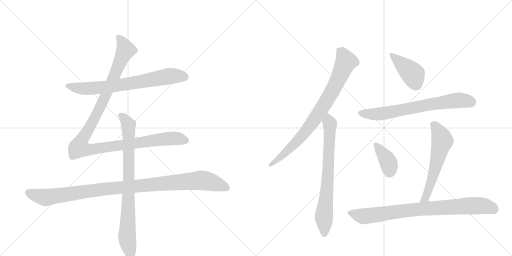
t = 0.00 s
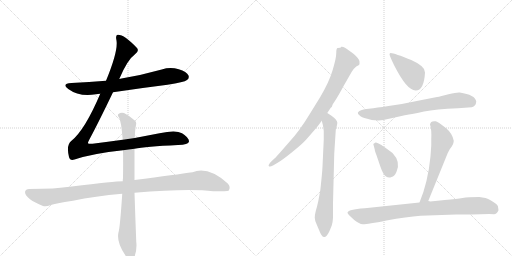
t = 1.96 s
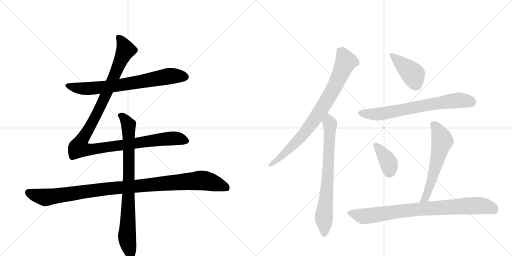
t = 3.92 s
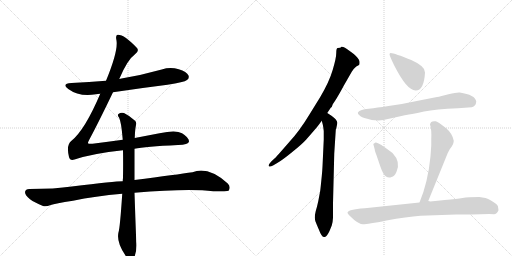
t = 5.87 s
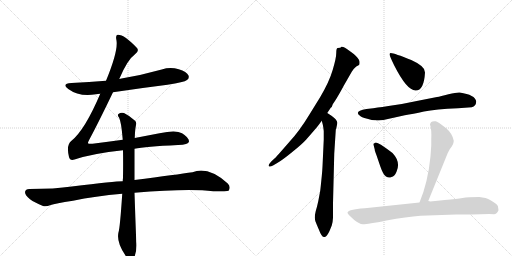
t = 7.83 s
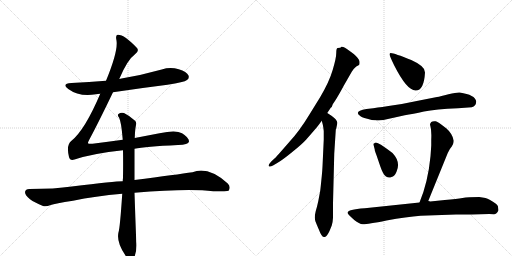
t = 9.79 s

The animated SVG that drew these frames (rendered in a browser with its animation timeline set to each time). Animation: 11 CSS @keyframes rules; one cycle of 9.79 s.

<svg version="1.1" viewBox="0 0 2048 1024" xmlns="http://www.w3.org/2000/svg">
  <g stroke="lightgray" stroke-dasharray="1,1" stroke-width="1" transform="scale(4, 4)">
    <line x1="0" y1="0" x2="256" y2="256"></line>
    <line x1="256" y1="0" x2="0" y2="256"></line>
    <line x1="128" y1="0" x2="128" y2="256"></line>
    <line x1="0" y1="128" x2="256" y2="128"></line>
    <line x1="256" y1="0" x2="512" y2="256"></line>
    <line x1="512" y1="0" x2="256" y2="256"></line>
    <line x1="384" y1="0" x2="384" y2="256"></line>
    <line x1="256" y1="128" x2="512" y2="128"></line>
  </g>
<g transform="scale(1, -1) translate(0, -850)">
   <style type="text/css">
    @keyframes keyframes0 {
      from {
       stroke: black;
       stroke-dashoffset: 726;
       stroke-width: 128;
       }
       70% {
       animation-timing-function: step-end;
       stroke: black;
       stroke-dashoffset: 0;
       stroke-width: 128;
       }
       to {
       stroke: black;
       stroke-width: 1024;
       }
       }
       #make-me-a-hanzi-animation-0 {
         animation: keyframes0 0.840820s both;
         animation-delay: 0.000000s;
         animation-timing-function: linear;
       }
    @keyframes keyframes1 {
      from {
       stroke: black;
       stroke-dashoffset: 1180;
       stroke-width: 128;
       }
       79% {
       animation-timing-function: step-end;
       stroke: black;
       stroke-dashoffset: 0;
       stroke-width: 128;
       }
       to {
       stroke: black;
       stroke-width: 1024;
       }
       }
       #make-me-a-hanzi-animation-1 {
         animation: keyframes1 1.210286s both;
         animation-delay: 0.840820s;
         animation-timing-function: linear;
       }
    @keyframes keyframes2 {
      from {
       stroke: black;
       stroke-dashoffset: 1069;
       stroke-width: 128;
       }
       78% {
       animation-timing-function: step-end;
       stroke: black;
       stroke-dashoffset: 0;
       stroke-width: 128;
       }
       to {
       stroke: black;
       stroke-width: 1024;
       }
       }
       #make-me-a-hanzi-animation-2 {
         animation: keyframes2 1.119954s both;
         animation-delay: 2.051107s;
         animation-timing-function: linear;
       }
    @keyframes keyframes3 {
      from {
       stroke: black;
       stroke-dashoffset: 837;
       stroke-width: 128;
       }
       73% {
       animation-timing-function: step-end;
       stroke: black;
       stroke-dashoffset: 0;
       stroke-width: 128;
       }
       to {
       stroke: black;
       stroke-width: 1024;
       }
       }
       #make-me-a-hanzi-animation-3 {
         animation: keyframes3 0.931152s both;
         animation-delay: 3.171061s;
         animation-timing-function: linear;
       }
    @keyframes keyframes4 {
      from {
       stroke: black;
       stroke-dashoffset: 836;
       stroke-width: 128;
       }
       73% {
       animation-timing-function: step-end;
       stroke: black;
       stroke-dashoffset: 0;
       stroke-width: 128;
       }
       to {
       stroke: black;
       stroke-width: 1024;
       }
       }
       #make-me-a-hanzi-animation-4 {
         animation: keyframes4 0.930339s both;
         animation-delay: 4.102214s;
         animation-timing-function: linear;
       }
    @keyframes keyframes5 {
      from {
       stroke: black;
       stroke-dashoffset: 734;
       stroke-width: 128;
       }
       70% {
       animation-timing-function: step-end;
       stroke: black;
       stroke-dashoffset: 0;
       stroke-width: 128;
       }
       to {
       stroke: black;
       stroke-width: 1024;
       }
       }
       #make-me-a-hanzi-animation-5 {
         animation: keyframes5 0.847331s both;
         animation-delay: 5.032552s;
         animation-timing-function: linear;
       }
    @keyframes keyframes6 {
      from {
       stroke: black;
       stroke-dashoffset: 416;
       stroke-width: 128;
       }
       58% {
       animation-timing-function: step-end;
       stroke: black;
       stroke-dashoffset: 0;
       stroke-width: 128;
       }
       to {
       stroke: black;
       stroke-width: 1024;
       }
       }
       #make-me-a-hanzi-animation-6 {
         animation: keyframes6 0.588542s both;
         animation-delay: 5.879883s;
         animation-timing-function: linear;
       }
    @keyframes keyframes7 {
      from {
       stroke: black;
       stroke-dashoffset: 705;
       stroke-width: 128;
       }
       70% {
       animation-timing-function: step-end;
       stroke: black;
       stroke-dashoffset: 0;
       stroke-width: 128;
       }
       to {
       stroke: black;
       stroke-width: 1024;
       }
       }
       #make-me-a-hanzi-animation-7 {
         animation: keyframes7 0.823730s both;
         animation-delay: 6.468424s;
         animation-timing-function: linear;
       }
    @keyframes keyframes8 {
      from {
       stroke: black;
       stroke-dashoffset: 379;
       stroke-width: 128;
       }
       55% {
       animation-timing-function: step-end;
       stroke: black;
       stroke-dashoffset: 0;
       stroke-width: 128;
       }
       to {
       stroke: black;
       stroke-width: 1024;
       }
       }
       #make-me-a-hanzi-animation-8 {
         animation: keyframes8 0.558431s both;
         animation-delay: 7.292155s;
         animation-timing-function: linear;
       }
    @keyframes keyframes9 {
      from {
       stroke: black;
       stroke-dashoffset: 588;
       stroke-width: 128;
       }
       66% {
       animation-timing-function: step-end;
       stroke: black;
       stroke-dashoffset: 0;
       stroke-width: 128;
       }
       to {
       stroke: black;
       stroke-width: 1024;
       }
       }
       #make-me-a-hanzi-animation-9 {
         animation: keyframes9 0.728516s both;
         animation-delay: 7.850586s;
         animation-timing-function: linear;
       }
    @keyframes keyframes10 {
      from {
       stroke: black;
       stroke-dashoffset: 846;
       stroke-width: 128;
       }
       73% {
       animation-timing-function: step-end;
       stroke: black;
       stroke-dashoffset: 0;
       stroke-width: 128;
       }
       to {
       stroke: black;
       stroke-width: 1024;
       }
       }
       #make-me-a-hanzi-animation-10 {
         animation: keyframes10 0.938477s both;
         animation-delay: 8.579102s;
         animation-timing-function: linear;
       }
</style>
<path d="M 452 481 Q 558 497 670 511 Q 737 521 748 530 Q 758 537 754 548 Q 747 563 715 573 Q 681 583 647 572 Q 569 550 486 536 Q 482 536 477 534 L 424 527 Q 357 521 286 518 Q 244 515 273 494 Q 318 461 384 473 Q 391 474 401 475 L 452 481 Z" fill="lightgray"></path> 
<path d="M 491 291 Q 433 284 370 275 Q 354 274 352 277 Q 351 280 358 293 Q 394 360 452 481 L 477 534 Q 510 612 539 632 Q 558 645 548 658 Q 497 712 471 711 Q 461 711 466 688 Q 473 646 424 527 L 401 475 Q 340 331 286 287 Q 264 271 276 222 Q 280 206 298 212 Q 370 236 492 249 L 538 255 Q 580 264 712 270 Q 754 271 756 284 Q 757 299 728 317 Q 704 332 638 317 L 539 298 L 491 291 Z" fill="lightgray"></path> 
<path d="M 491 125 Q 460 125 287 104 Q 220 94 117 94 Q 102 94 100 82 Q 100 69 120 53 Q 138 40 172 26 Q 184 22 203 30 Q 219 36 292 47 Q 380 66 489 75 L 538 79 Q 754 97 853 85 Q 910 85 914 87 Q 914 88 915 88 Q 924 103 911 116 Q 833 186 770 161 Q 709 152 538 130 L 491 125 Z" fill="lightgray"></path> 
<path d="M 539 298 Q 540 331 544 350 Q 547 362 539 368 Q 515 389 496 398 Q 483 402 474 394 Q 468 390 476 380 Q 485 365 491 291 L 492 249 Q 493 200 492 138 Q 491 132 491 125 L 489 75 Q 480 -61 474 -79 Q 465 -118 500 -169 Q 512 -188 520 -192 Q 532 -193 537 -180 Q 549 -147 545 -117 Q 541 -14 538 79 L 538 130 L 538 255 L 539 298 Z" fill="lightgray"></path> 
<path d="M 1309 398 L 1323 419 L 1327 422 L 1331 433 L 1341 448 Q 1354 468 1376 509 L 1407 563 Q 1416 577 1425 584 L 1436 590 Q 1439 593 1438 604 Q 1437 615 1415 634 L 1396 648 Q 1376 665 1365 663 L 1364 661 Q 1364 659 1351 658 Q 1345 658 1345 638 Q 1345 618 1331 571 Q 1317 523 1281 462 L 1239 394 Q 1198 326 1157 282 L 1115 234 Q 1100 217 1099 217 L 1085 204 Q 1072 190 1075 186 Q 1079 181 1092 188 L 1109 198 Q 1130 210 1169 242 Q 1208 273 1225 292 L 1258 330 Q 1271 345 1276 352 L 1287 367 L 1309 398 Z" fill="lightgray"></path> 
<path d="M 1295 292 L 1290 184 Q 1289 164 1287 145 L 1283 106 Q 1281 86 1280 82 L 1273 45 Q 1268 22 1263 6 Q 1259 -10 1259 -21 Q 1259 -33 1268 -51 L 1277 -72 Q 1288 -102 1299 -98 Q 1308 -96 1318 -74 L 1327 -52 Q 1331 -40 1332 -21 L 1332 37 L 1337 236 L 1343 329 Q 1343 334 1345 336 Q 1350 358 1349 360 Q 1349 370 1326 387 L 1309 398 C 1284 414 1279 396 1287 367 L 1291 352 Q 1293 344 1295 326 L 1295 292 Z" fill="lightgray"></path> 
<path d="M 1563 638 Q 1559 638 1558 633 Q 1558 627 1577 588 Q 1627 489 1662 488 Q 1696 487 1700 560 Q 1703 584 1645 610 Q 1578 637 1563 638 Z" fill="lightgray"></path> 
<path d="M 1493 417 L 1466 414 Q 1413 405 1441 386 Q 1443 382 1469 375 Q 1495 367 1503 369 Q 1524 366 1556 375 Q 1588 383 1619 389 Q 1651 394 1696 404 Q 1742 413 1832 417 L 1887 421 Q 1904 426 1905 444 Q 1901 471 1839 480 Q 1827 481 1794 473 Q 1761 464 1748 462 L 1672 447 Q 1609 433 1554 426 Q 1499 418 1493 417 Z" fill="lightgray"></path> 
<path d="M 1524 271 L 1512 277 Q 1501 283 1498 277 Q 1491 276 1495 267 L 1499 252 Q 1498 250 1506 229 L 1521 185 Q 1533 150 1544 144 Q 1555 137 1566 142 Q 1578 143 1586 163 Q 1604 202 1570 238 Q 1545 257 1524 271 Z" fill="lightgray"></path> 
<path d="M 1713 46 L 1791 238 Q 1800 257 1807 264 Q 1814 276 1814 280 L 1815 287 Q 1810 315 1786 336 Q 1749 365 1743 365 Q 1722 368 1720 352 Q 1727 332 1725 293 L 1725 268 L 1722 225 Q 1712 121 1678 40 C 1667 12 1702 18 1713 46 Z" fill="lightgray"></path> 
<path d="M 1887 -8 L 1957 -6 L 1976 -7 Q 1987 -7 1994 9 L 1993 16 Q 1994 28 1985 34 Q 1957 54 1942 58 L 1917 62 Q 1872 62 1850 58 Q 1829 54 1779 50 L 1721 44 Q 1719 45 1713 46 L 1678 40 L 1459 17 Q 1390 12 1390 -1 Q 1390 -6 1417 -30 Q 1437 -46 1451 -47 Q 1466 -48 1546 -32 Q 1627 -17 1682 -13 L 1824 -8 L 1887 -8 Z" fill="lightgray"></path> 
      <clipPath id="make-me-a-hanzi-clip-0">
      <path d="M 452 481 Q 558 497 670 511 Q 737 521 748 530 Q 758 537 754 548 Q 747 563 715 573 Q 681 583 647 572 Q 569 550 486 536 Q 482 536 477 534 L 424 527 Q 357 521 286 518 Q 244 515 273 494 Q 318 461 384 473 Q 391 474 401 475 L 452 481 Z" fill="lightgray"></path>
      </clipPath>
      <path clip-path="url(#make-me-a-hanzi-clip-0)" d="M 276 508 L 346 495 L 471 508 L 681 546 L 741 542 " fill="none" id="make-me-a-hanzi-animation-0" stroke-dasharray="598 1196" stroke-linecap="round"></path>

      <clipPath id="make-me-a-hanzi-clip-1">
      <path d="M 491 291 Q 433 284 370 275 Q 354 274 352 277 Q 351 280 358 293 Q 394 360 452 481 L 477 534 Q 510 612 539 632 Q 558 645 548 658 Q 497 712 471 711 Q 461 711 466 688 Q 473 646 424 527 L 401 475 Q 340 331 286 287 Q 264 271 276 222 Q 280 206 298 212 Q 370 236 492 249 L 538 255 Q 580 264 712 270 Q 754 271 756 284 Q 757 299 728 317 Q 704 332 638 317 L 539 298 L 491 291 Z" fill="lightgray"></path>
      </clipPath>
      <path clip-path="url(#make-me-a-hanzi-clip-1)" d="M 474 701 L 494 672 L 501 647 L 414 449 L 325 285 L 318 258 L 364 252 L 672 296 L 707 297 L 745 287 " fill="none" id="make-me-a-hanzi-animation-1" stroke-dasharray="1052 2104" stroke-linecap="round"></path>

      <clipPath id="make-me-a-hanzi-clip-2">
      <path d="M 491 125 Q 460 125 287 104 Q 220 94 117 94 Q 102 94 100 82 Q 100 69 120 53 Q 138 40 172 26 Q 184 22 203 30 Q 219 36 292 47 Q 380 66 489 75 L 538 79 Q 754 97 853 85 Q 910 85 914 87 Q 914 88 915 88 Q 924 103 911 116 Q 833 186 770 161 Q 709 152 538 130 L 491 125 Z" fill="lightgray"></path>
      </clipPath>
      <path clip-path="url(#make-me-a-hanzi-clip-2)" d="M 113 80 L 181 60 L 372 89 L 796 128 L 872 113 L 901 102 L 911 91 " fill="none" id="make-me-a-hanzi-animation-2" stroke-dasharray="941 1882" stroke-linecap="round"></path>

      <clipPath id="make-me-a-hanzi-clip-3">
      <path d="M 539 298 Q 540 331 544 350 Q 547 362 539 368 Q 515 389 496 398 Q 483 402 474 394 Q 468 390 476 380 Q 485 365 491 291 L 492 249 Q 493 200 492 138 Q 491 132 491 125 L 489 75 Q 480 -61 474 -79 Q 465 -118 500 -169 Q 512 -188 520 -192 Q 532 -193 537 -180 Q 549 -147 545 -117 Q 541 -14 538 79 L 538 130 L 538 255 L 539 298 Z" fill="lightgray"></path>
      </clipPath>
      <path clip-path="url(#make-me-a-hanzi-clip-3)" d="M 483 388 L 514 350 L 516 138 L 508 -98 L 523 -180 " fill="none" id="make-me-a-hanzi-animation-3" stroke-dasharray="709 1418" stroke-linecap="round"></path>

      <clipPath id="make-me-a-hanzi-clip-4">
      <path d="M 1309 398 L 1323 419 L 1327 422 L 1331 433 L 1341 448 Q 1354 468 1376 509 L 1407 563 Q 1416 577 1425 584 L 1436 590 Q 1439 593 1438 604 Q 1437 615 1415 634 L 1396 648 Q 1376 665 1365 663 L 1364 661 Q 1364 659 1351 658 Q 1345 658 1345 638 Q 1345 618 1331 571 Q 1317 523 1281 462 L 1239 394 Q 1198 326 1157 282 L 1115 234 Q 1100 217 1099 217 L 1085 204 Q 1072 190 1075 186 Q 1079 181 1092 188 L 1109 198 Q 1130 210 1169 242 Q 1208 273 1225 292 L 1258 330 Q 1271 345 1276 352 L 1287 367 L 1309 398 Z" fill="lightgray"></path>
      </clipPath>
      <path clip-path="url(#make-me-a-hanzi-clip-4)" d="M 1369 660 L 1370 637 L 1383 602 L 1336 500 L 1289 419 L 1205 303 L 1139 236 L 1079 189 " fill="none" id="make-me-a-hanzi-animation-4" stroke-dasharray="708 1416" stroke-linecap="round"></path>

      <clipPath id="make-me-a-hanzi-clip-5">
      <path d="M 1295 292 L 1290 184 Q 1289 164 1287 145 L 1283 106 Q 1281 86 1280 82 L 1273 45 Q 1268 22 1263 6 Q 1259 -10 1259 -21 Q 1259 -33 1268 -51 L 1277 -72 Q 1288 -102 1299 -98 Q 1308 -96 1318 -74 L 1327 -52 Q 1331 -40 1332 -21 L 1332 37 L 1337 236 L 1343 329 Q 1343 334 1345 336 Q 1350 358 1349 360 Q 1349 370 1326 387 L 1309 398 C 1284 414 1279 396 1287 367 L 1291 352 Q 1293 344 1295 326 L 1295 292 Z" fill="lightgray"></path>
      </clipPath>
      <path clip-path="url(#make-me-a-hanzi-clip-5)" d="M 1310 390 L 1320 355 L 1319 307 L 1307 76 L 1296 -8 L 1297 -86 " fill="none" id="make-me-a-hanzi-animation-5" stroke-dasharray="606 1212" stroke-linecap="round"></path>

      <clipPath id="make-me-a-hanzi-clip-6">
      <path d="M 1563 638 Q 1559 638 1558 633 Q 1558 627 1577 588 Q 1627 489 1662 488 Q 1696 487 1700 560 Q 1703 584 1645 610 Q 1578 637 1563 638 Z" fill="lightgray"></path>
      </clipPath>
      <path clip-path="url(#make-me-a-hanzi-clip-6)" d="M 1564 632 L 1653 552 L 1663 513 " fill="none" id="make-me-a-hanzi-animation-6" stroke-dasharray="288 576" stroke-linecap="round"></path>

      <clipPath id="make-me-a-hanzi-clip-7">
      <path d="M 1493 417 L 1466 414 Q 1413 405 1441 386 Q 1443 382 1469 375 Q 1495 367 1503 369 Q 1524 366 1556 375 Q 1588 383 1619 389 Q 1651 394 1696 404 Q 1742 413 1832 417 L 1887 421 Q 1904 426 1905 444 Q 1901 471 1839 480 Q 1827 481 1794 473 Q 1761 464 1748 462 L 1672 447 Q 1609 433 1554 426 Q 1499 418 1493 417 Z" fill="lightgray"></path>
      </clipPath>
      <path clip-path="url(#make-me-a-hanzi-clip-7)" d="M 1442 397 L 1519 394 L 1810 447 L 1845 449 L 1886 442 " fill="none" id="make-me-a-hanzi-animation-7" stroke-dasharray="577 1154" stroke-linecap="round"></path>

      <clipPath id="make-me-a-hanzi-clip-8">
      <path d="M 1524 271 L 1512 277 Q 1501 283 1498 277 Q 1491 276 1495 267 L 1499 252 Q 1498 250 1506 229 L 1521 185 Q 1533 150 1544 144 Q 1555 137 1566 142 Q 1578 143 1586 163 Q 1604 202 1570 238 Q 1545 257 1524 271 Z" fill="lightgray"></path>
      </clipPath>
      <path clip-path="url(#make-me-a-hanzi-clip-8)" d="M 1505 269 L 1554 200 L 1557 162 " fill="none" id="make-me-a-hanzi-animation-8" stroke-dasharray="251 502" stroke-linecap="round"></path>

      <clipPath id="make-me-a-hanzi-clip-9">
      <path d="M 1713 46 L 1791 238 Q 1800 257 1807 264 Q 1814 276 1814 280 L 1815 287 Q 1810 315 1786 336 Q 1749 365 1743 365 Q 1722 368 1720 352 Q 1727 332 1725 293 L 1725 268 L 1722 225 Q 1712 121 1678 40 C 1667 12 1702 18 1713 46 Z" fill="lightgray"></path>
      </clipPath>
      <path clip-path="url(#make-me-a-hanzi-clip-9)" d="M 1736 350 L 1758 317 L 1769 285 L 1714 89 L 1703 60 L 1683 46 " fill="none" id="make-me-a-hanzi-animation-9" stroke-dasharray="460 920" stroke-linecap="round"></path>

      <clipPath id="make-me-a-hanzi-clip-10">
      <path d="M 1887 -8 L 1957 -6 L 1976 -7 Q 1987 -7 1994 9 L 1993 16 Q 1994 28 1985 34 Q 1957 54 1942 58 L 1917 62 Q 1872 62 1850 58 Q 1829 54 1779 50 L 1721 44 Q 1719 45 1713 46 L 1678 40 L 1459 17 Q 1390 12 1390 -1 Q 1390 -6 1417 -30 Q 1437 -46 1451 -47 Q 1466 -48 1546 -32 Q 1627 -17 1682 -13 L 1824 -8 L 1887 -8 Z" fill="lightgray"></path>
      </clipPath>
      <path clip-path="url(#make-me-a-hanzi-clip-10)" d="M 1396 -1 L 1458 -15 L 1657 12 L 1893 27 L 1931 27 L 1979 10 " fill="none" id="make-me-a-hanzi-animation-10" stroke-dasharray="718 1436" stroke-linecap="round"></path>

</g>
</svg>
